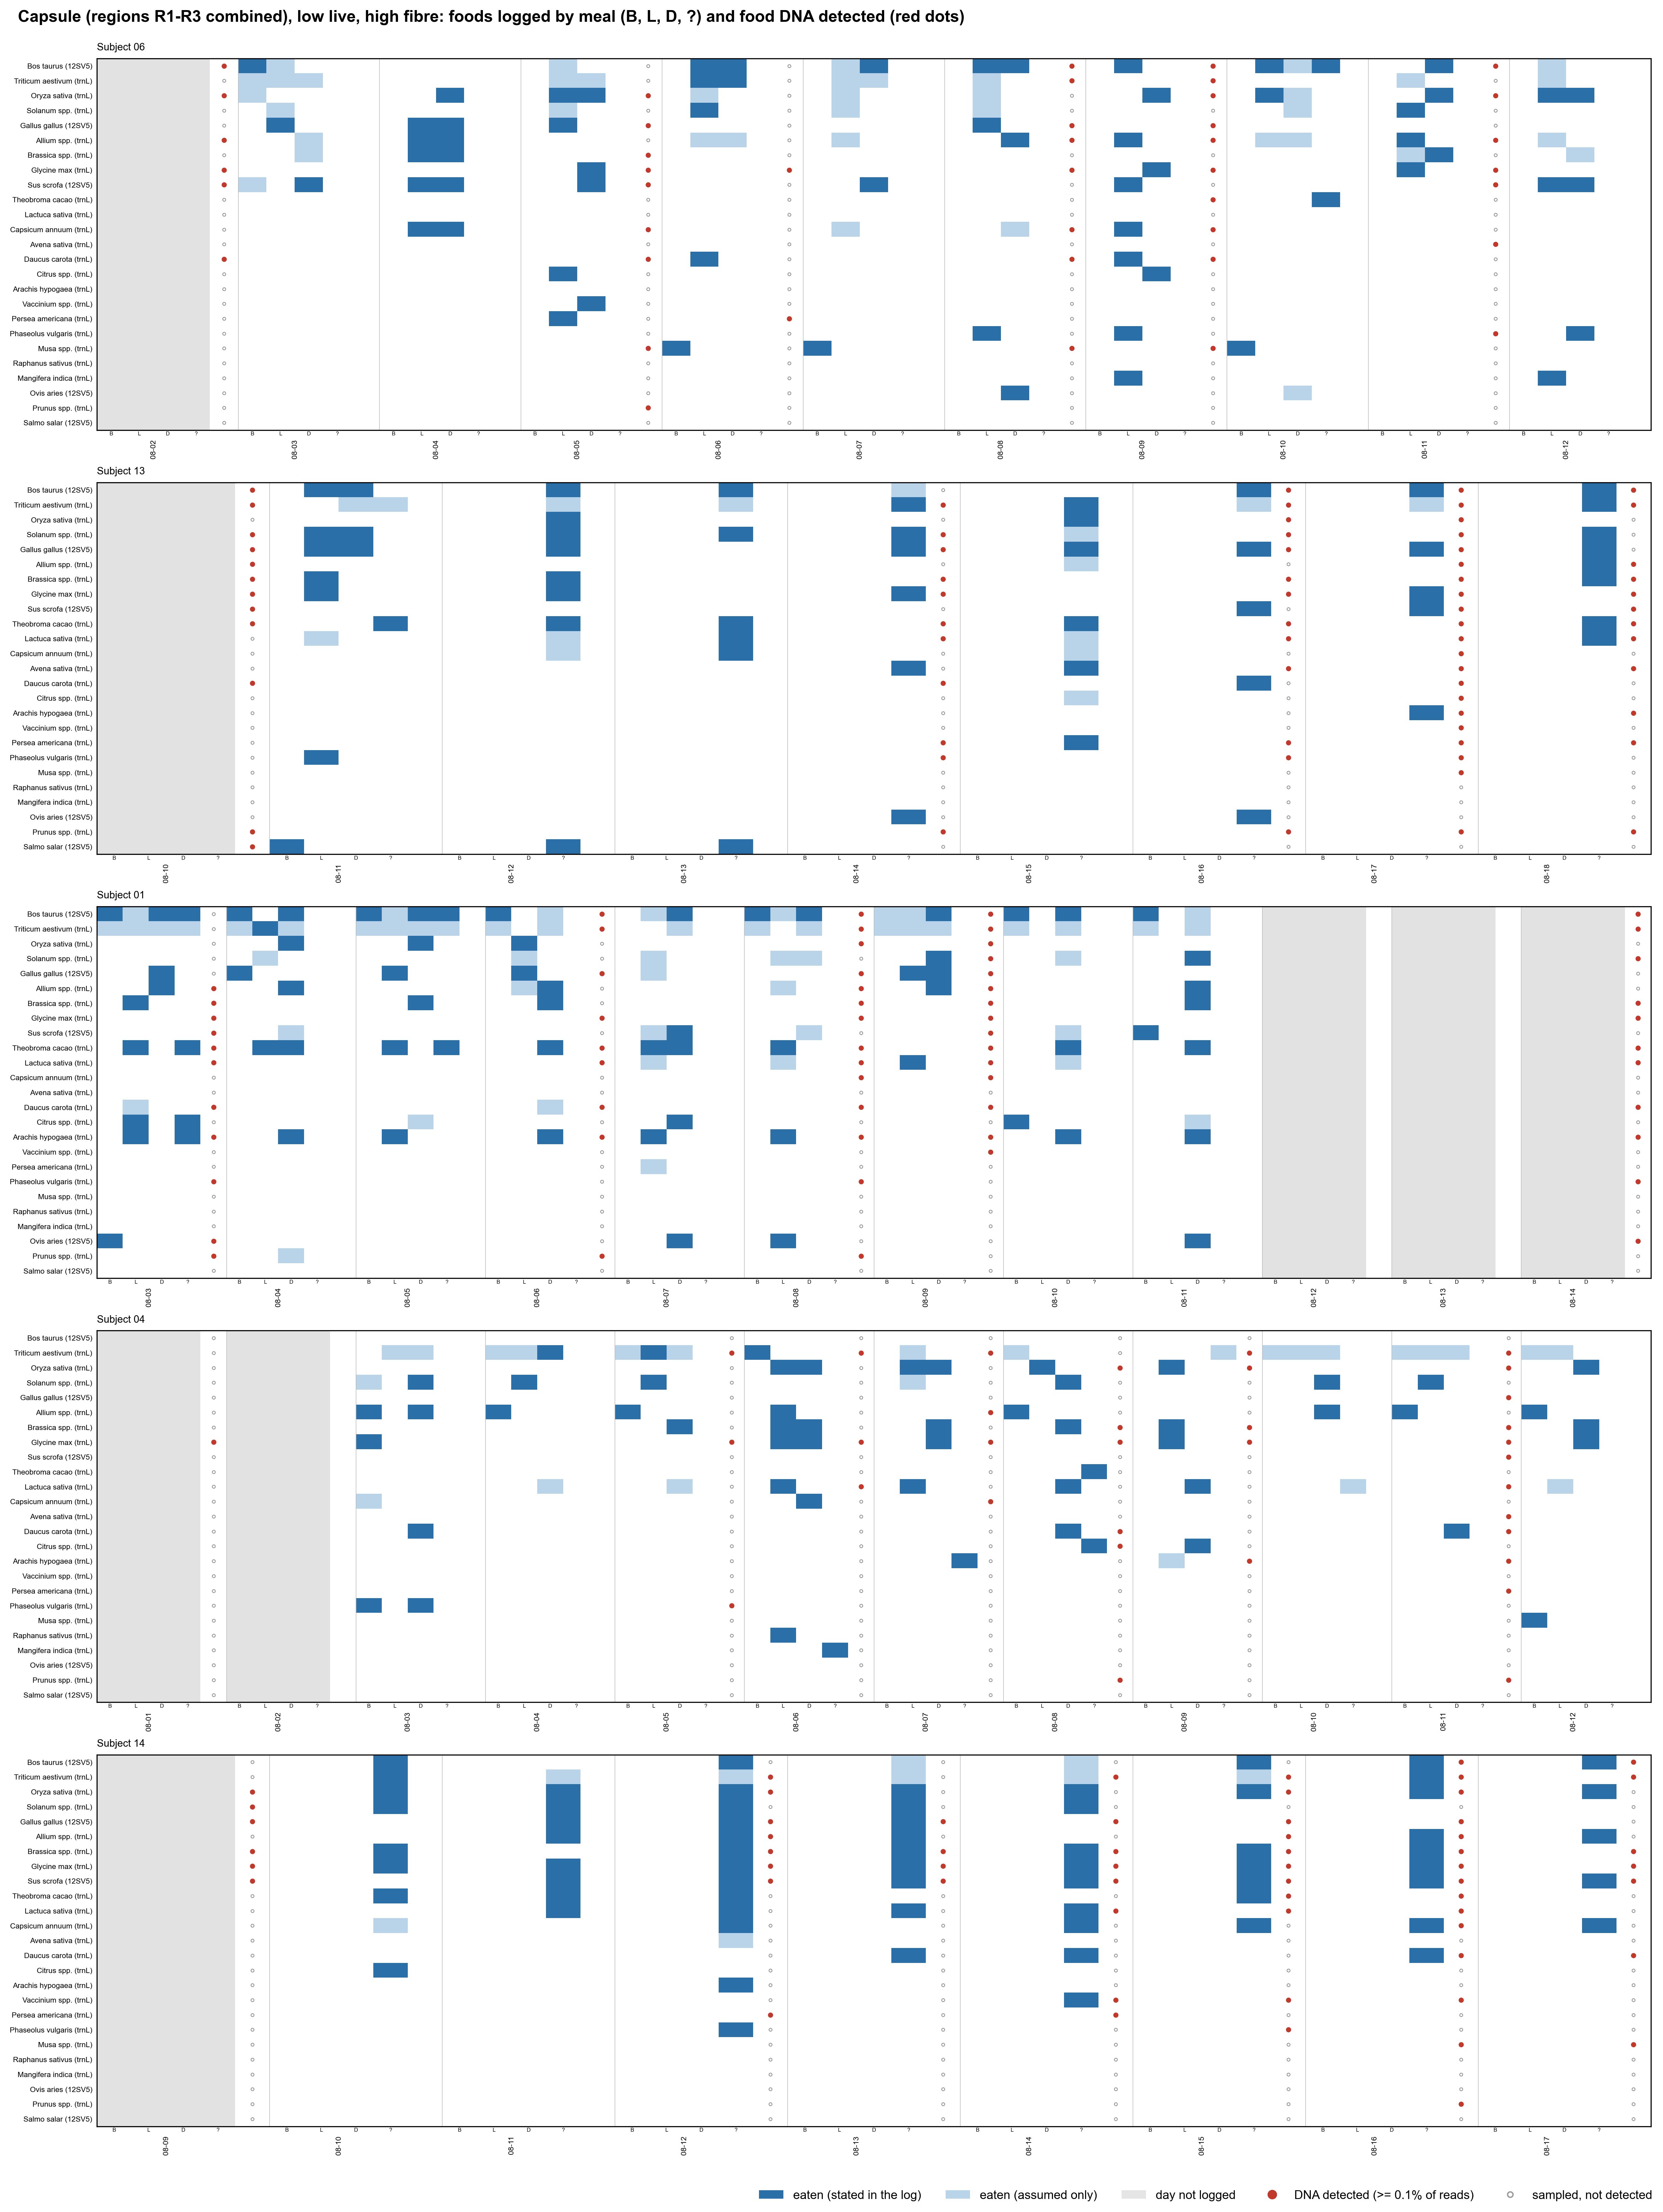

Source data for this figure (header and first rows):
Subject_ID, date, Sample_origin3, taxon_id, detected, max_rel, n_libraries
01, 2025-08-03, Capscan, T001, True, 0.02212, 2
01, 2025-08-03, Capscan, T005, False, 0.0, 2
01, 2025-08-03, Capscan, T006, False, 0.0, 2
01, 2025-08-03, Capscan, T009, False, 0.0, 2
01, 2025-08-03, Capscan, T011, False, 0.0, 2
01, 2025-08-03, Capscan, T012, True, 0.03568, 2
01, 2025-08-03, Capscan, T013, True, 0.962, 2
01, 2025-08-03, Capscan, T015, False, 0.0, 2
01, 2025-08-03, Capscan, T016, True, 0.02329, 2
01, 2025-08-03, Capscan, T018, True, 0.07512, 2
01, 2025-08-03, Capscan, T020, True, 0.07395, 2
01, 2025-08-03, Capscan, T025, False, 0.0004112, 2
01, 2025-08-03, Capscan, T028, False, 0.0, 2
01, 2025-08-03, Capscan, T030, False, 0.0, 2
01, 2025-08-03, Capscan, T031, True, 0.166, 2
01, 2025-08-03, Capscan, T034, True, 0.05401, 2
01, 2025-08-03, Capscan, T035, False, 0.0, 2
01, 2025-08-03, Capscan, T036, False, 0.0, 2
01, 2025-08-03, Capscan, T038, False, 0.0, 2
01, 2025-08-03, Capscan, T043, True, 0.04108, 2
01, 2025-08-03, Capscan, T046, False, 0.0, 2
01, 2025-08-03, Capscan, T050, True, 0.02007, 2
01, 2025-08-03, Capscan, T055, True, 0.0389, 2
01, 2025-08-03, Capscan, T058, False, 0.0, 2
01, 2025-08-03, Capscan, T066, False, 0.0002595, 2
01, 2025-08-06, Capscan, T001, True, 0.02428, 3
01, 2025-08-06, Capscan, T005, False, 0.0, 3
01, 2025-08-06, Capscan, T006, False, 0.0, 3
01, 2025-08-06, Capscan, T009, True, 0.1687, 3
01, 2025-08-06, Capscan, T011, False, 0.0, 3
01, 2025-08-06, Capscan, T012, False, 0.0, 3
01, 2025-08-06, Capscan, T013, True, 0.8587, 3
01, 2025-08-06, Capscan, T015, False, 0.0, 3
01, 2025-08-06, Capscan, T016, False, 0.0, 3
01, 2025-08-06, Capscan, T018, True, 0.04177, 3
01, 2025-08-06, Capscan, T020, True, 0.05175, 3
01, 2025-08-06, Capscan, T025, True, 0.266, 3
01, 2025-08-06, Capscan, T028, False, 0.0, 3
01, 2025-08-06, Capscan, T030, False, 0.0, 3
01, 2025-08-06, Capscan, T031, False, 0.0, 3
01, 2025-08-06, Capscan, T034, False, 0.0, 3
01, 2025-08-06, Capscan, T035, False, 0.0, 3
01, 2025-08-06, Capscan, T036, False, 0.0, 3
01, 2025-08-06, Capscan, T038, False, 0.0, 3
01, 2025-08-06, Capscan, T043, True, 0.03158, 3
01, 2025-08-06, Capscan, T046, False, 0.0, 3
01, 2025-08-06, Capscan, T050, True, 0.01351, 3
01, 2025-08-06, Capscan, T055, False, 0.0, 3
01, 2025-08-06, Capscan, T058, False, 0.0, 3
01, 2025-08-06, Capscan, T066, True, 0.03393, 3
01, 2025-08-08, Capscan, T001, True, 0.003175, 2
01, 2025-08-08, Capscan, T005, False, 0.0, 2
01, 2025-08-08, Capscan, T006, False, 0.0, 2
01, 2025-08-08, Capscan, T009, True, 0.01167, 2
01, 2025-08-08, Capscan, T011, True, 0.002808, 2
01, 2025-08-08, Capscan, T012, True, 0.002301, 2
01, 2025-08-08, Capscan, T013, True, 0.09369, 2
01, 2025-08-08, Capscan, T015, False, 0.0, 2
01, 2025-08-08, Capscan, T016, True, 0.02127, 2
01, 2025-08-08, Capscan, T018, True, 0.1064, 2
... 685 more rows
